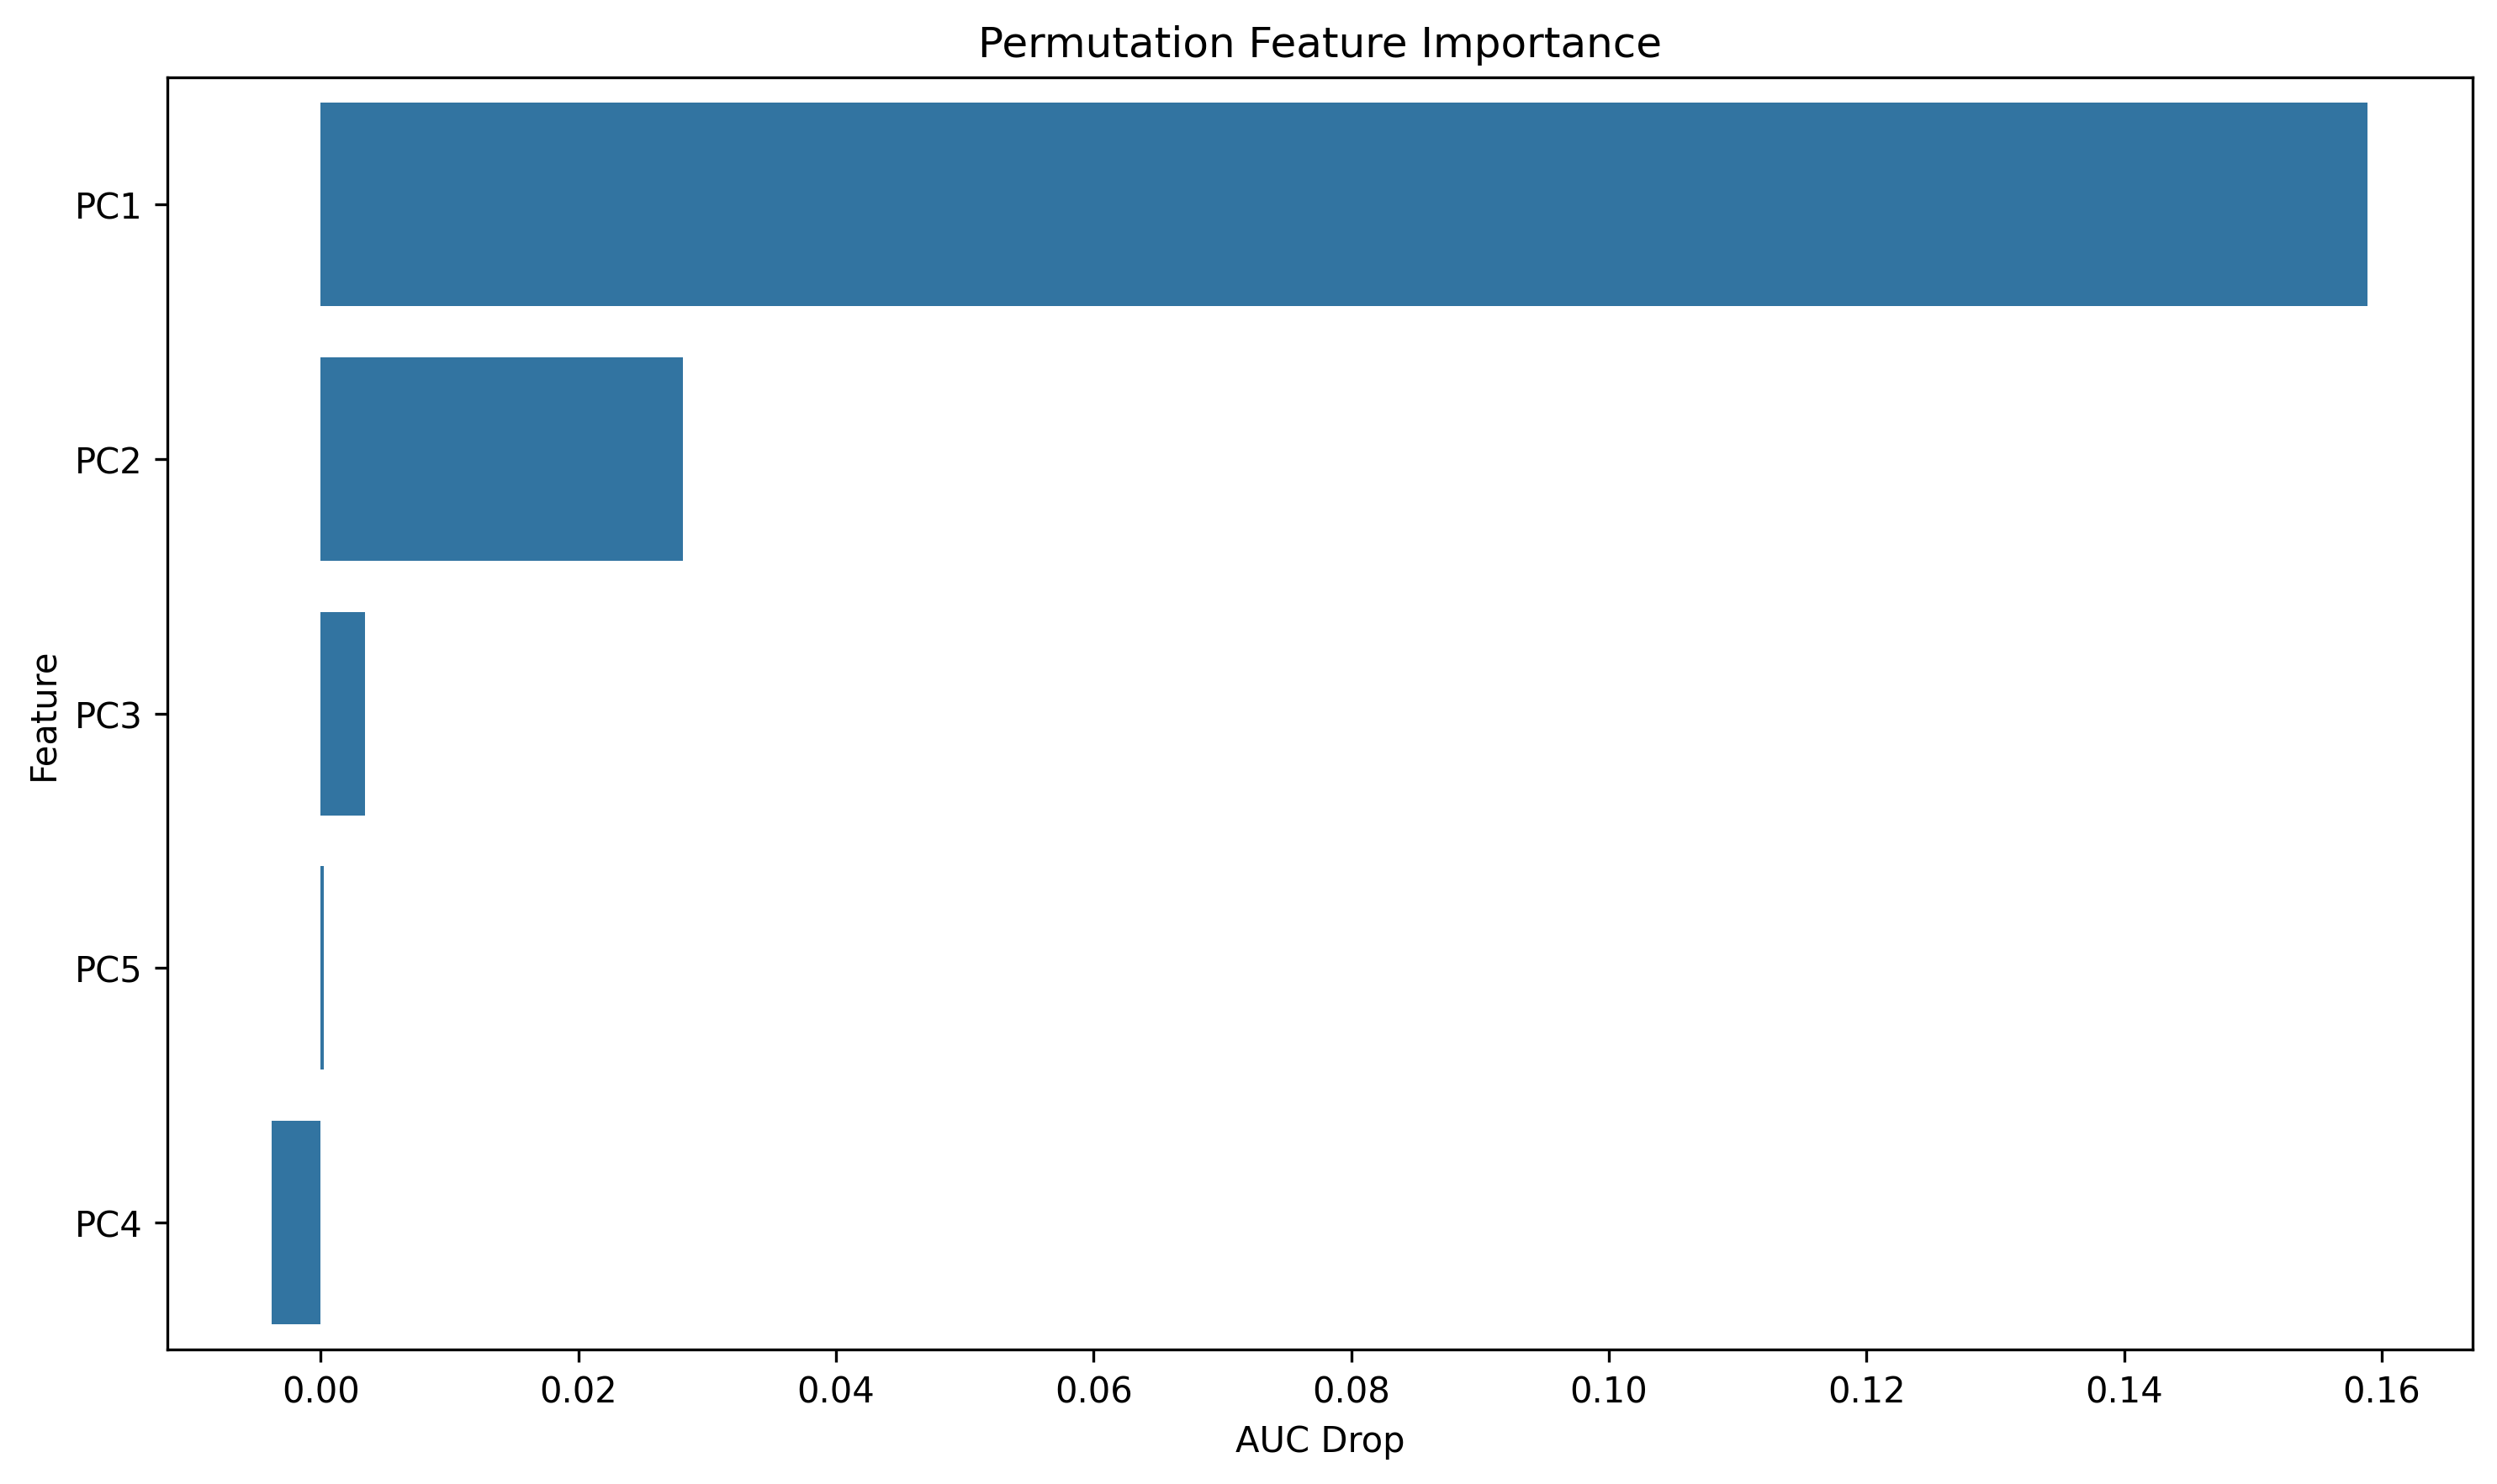

Data behind this chart, as committed beside it:
feature, importance
PC1, 0.1589
PC2, 0.02813
PC3, 0.003437
PC5, 0.0002742
PC4, -0.003783
